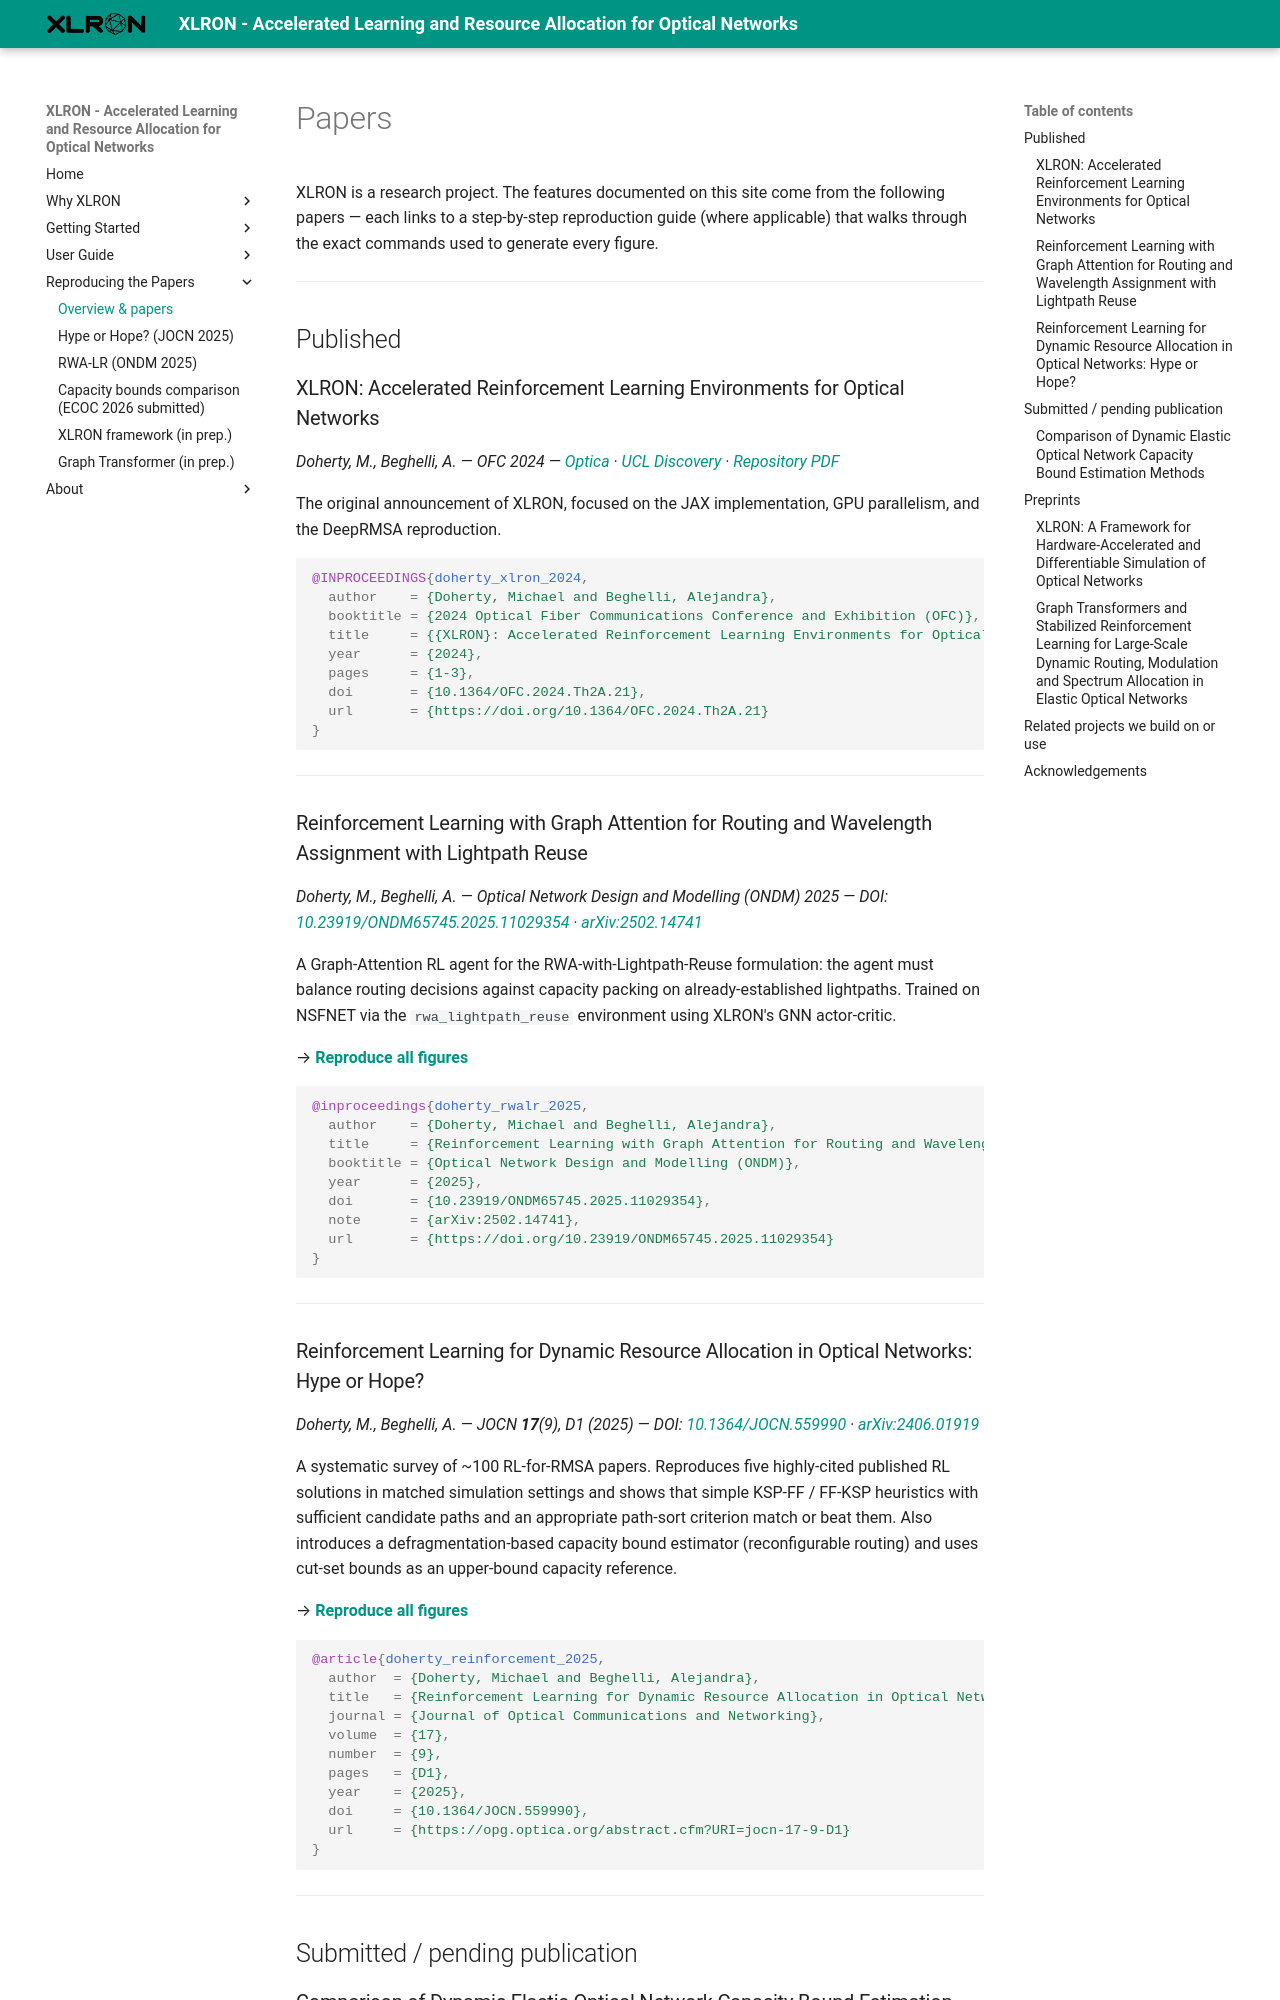

repository: micdoh/XLRON · page: papers/index.html · generator: mkdocs

# Papers

XLRON is a research project. The features documented on this site come from the following papers — each links to a step-by-step reproduction guide (where applicable) that walks through the exact commands used to generate every figure.

---

## Published

### XLRON: Accelerated Reinforcement Learning Environments for Optical Networks
*Doherty, M., Beghelli, A. — OFC 2024 — [Optica](https://doi.org/10.1364/OFC.2024.Th2A.21) · [UCL Discovery](https://discovery.ucl.ac.uk/id/eprint/10185312/) · [Repository PDF](https://github.com/micdoh/XLRON/blob/main/papers/xlron_ofc_2024.pdf)*

The original announcement of XLRON, focused on the JAX implementation, GPU parallelism, and the DeepRMSA reproduction.

```bibtex
@INPROCEEDINGS{doherty_xlron_2024,
  author    = {Doherty, Michael and Beghelli, Alejandra},
  booktitle = {2024 Optical Fiber Communications Conference and Exhibition (OFC)},
  title     = {{XLRON}: Accelerated Reinforcement Learning Environments for Optical Networks},
  year      = {2024},
  pages     = {1-3},
  doi       = {10.1364/OFC.2024.Th2A.21},
  url       = {https://doi.org/10.1364/OFC.2024.Th2A.21}
}
```

---

### Reinforcement Learning with Graph Attention for Routing and Wavelength Assignment with Lightpath Reuse
*Doherty, M., Beghelli, A. — Optical Network Design and Modelling (ONDM) 2025 — DOI: [10.23919/ONDM65745.2025.11029354](https://doi.org/10.23919/ONDM65745.2025.11029354) · [arXiv:2502.14741](https://arxiv.org/abs/2502.14741)*

A Graph-Attention RL agent for the RWA-with-Lightpath-Reuse formulation: the agent must balance routing decisions against capacity packing on already-established lightpaths. Trained on NSFNET via the `rwa_lightpath_reuse` environment using XLRON's GNN actor-critic.

→ **[Reproduce all figures](reproduce_rwalr.md)**

```bibtex
@inproceedings{doherty_rwalr_2025,
  author    = {Doherty, Michael and Beghelli, Alejandra},
  title     = {Reinforcement Learning with Graph Attention for Routing and Wavelength Assignment with Lightpath Reuse},
  booktitle = {Optical Network Design and Modelling (ONDM)},
  year      = {2025},
  doi       = {10.23919/ONDM65745.2025.11029354},
  note      = {arXiv:2502.14741},
  url       = {https://doi.org/10.23919/ONDM65745.2025.11029354}
}
```

---

### Reinforcement Learning for Dynamic Resource Allocation in Optical Networks: Hype or Hope?
*Doherty, M., Beghelli, A. — JOCN **17**(9), D1 (2025) — DOI: [10.1364/JOCN.559990](https://doi.org/10.1364/JOCN.559990) · [arXiv:2406.01919](https://arxiv.org/abs/2406.01919)*

A systematic survey of ~100 RL-for-RMSA papers. Reproduces five highly-cited published RL solutions in matched simulation settings and shows that simple KSP-FF / FF-KSP heuristics with sufficient candidate paths and an appropriate path-sort criterion match or beat them. Also introduces a defragmentation-based capacity bound estimator (reconfigurable routing) and uses cut-set bounds as an upper-bound capacity reference.

→ **[Reproduce all figures](reproduce_jocn2024.md)**

```bibtex
@article{doherty_reinforcement_2025,
  author  = {Doherty, Michael and Beghelli, Alejandra},
  title   = {Reinforcement Learning for Dynamic Resource Allocation in Optical Networks: Hype or Hope?},
  journal = {Journal of Optical Communications and Networking},
  volume  = {17},
  number  = {9},
  pages   = {D1},
  year    = {2025},
  doi     = {10.1364/JOCN.559990},
  url     = {https://opg.optica.org/abstract.cfm?URI=jocn-17-9-D1}
}
```

---

## Submitted / pending publication
